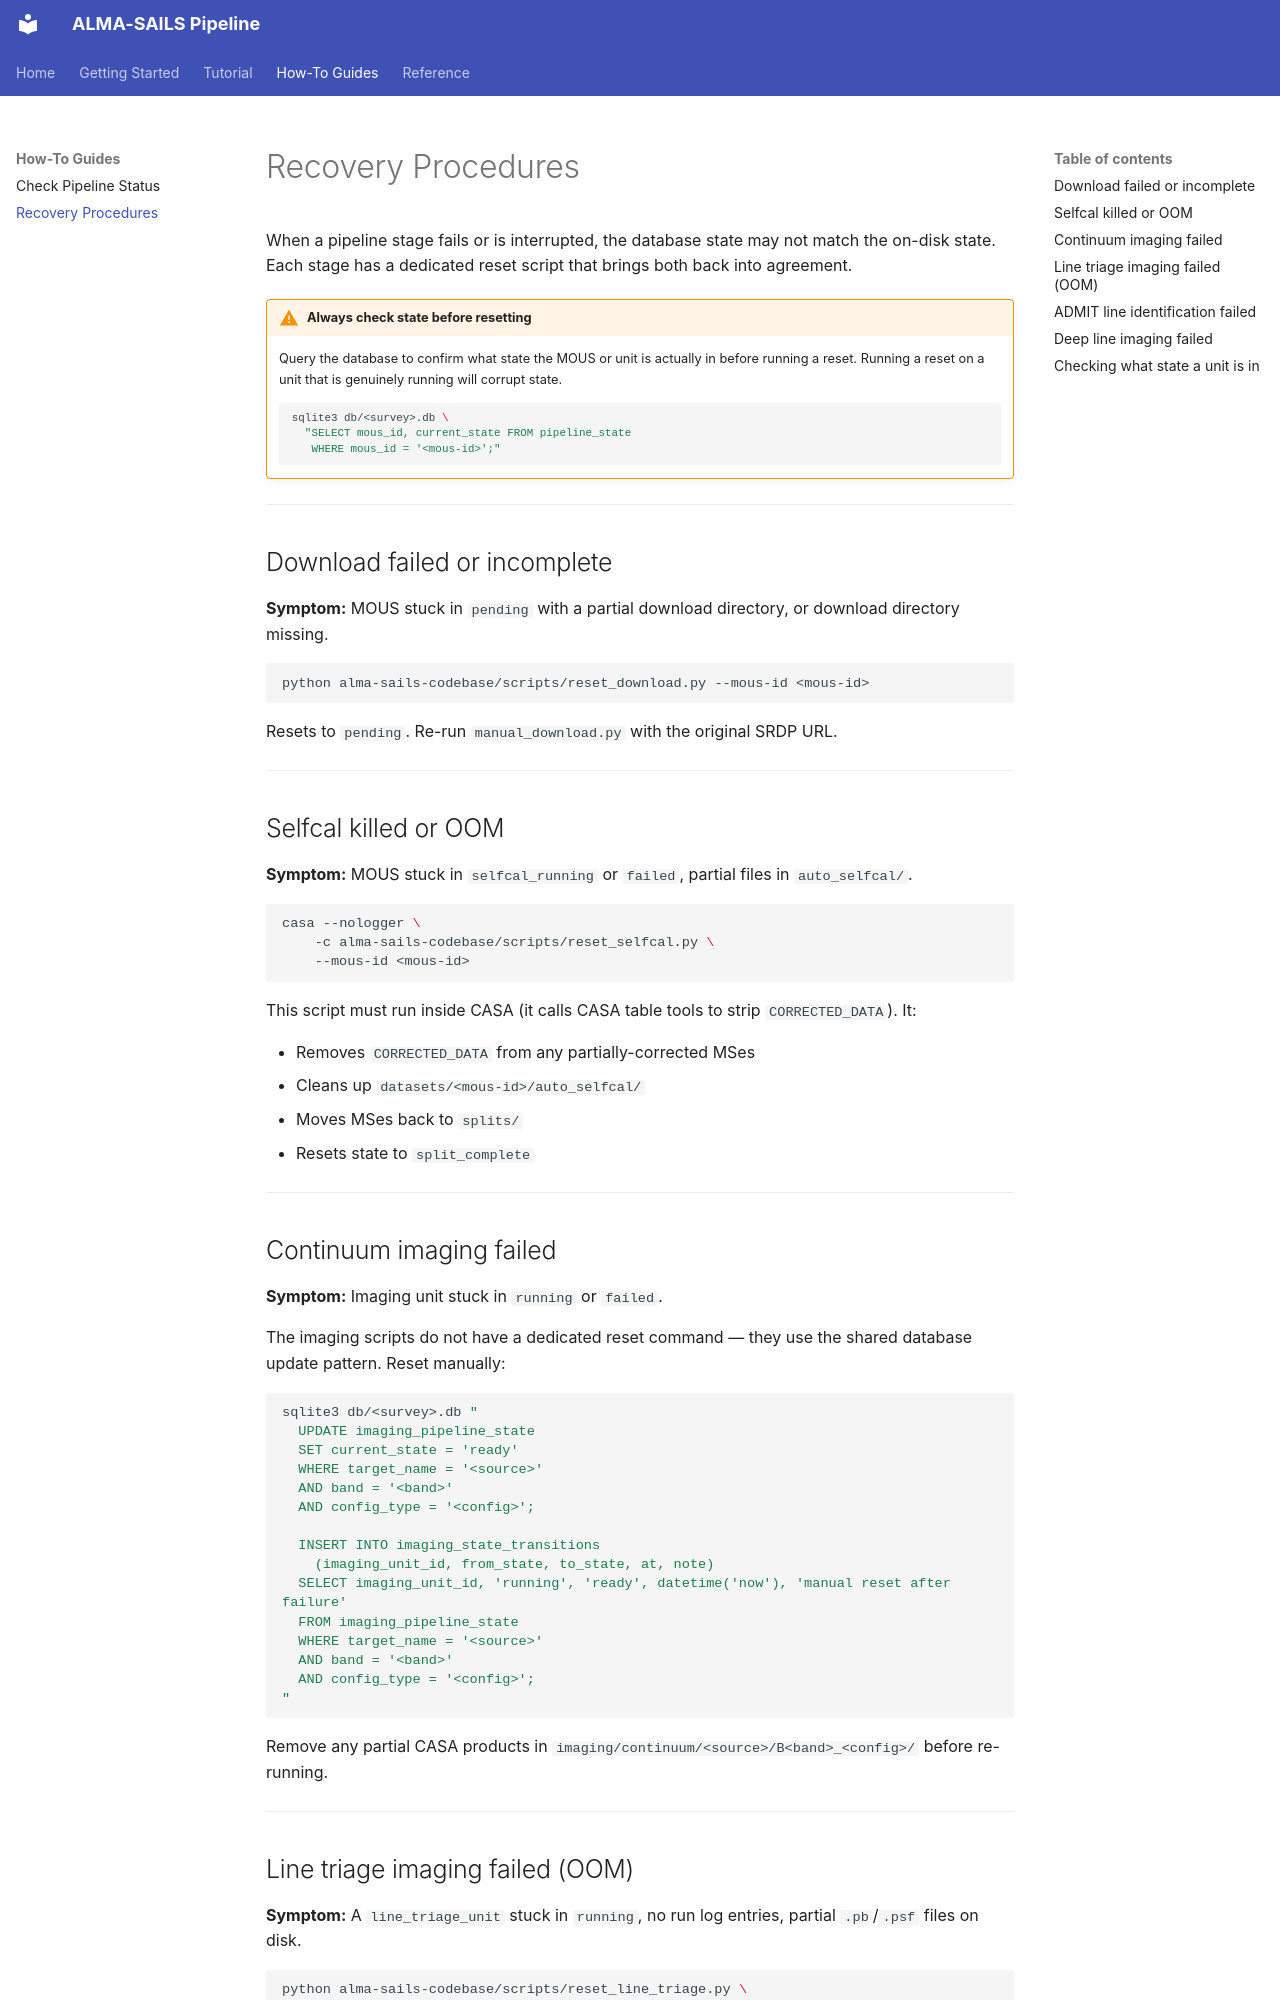

repository: samdf96/alma-sails-codebase · page: how-to/recovery/index.html · generator: mkdocs

# Recovery Procedures

When a pipeline stage fails or is interrupted, the database state may not match the on-disk state. Each stage has a dedicated reset script that brings both back into agreement.

!!! warning "Always check state before resetting"
    Query the database to confirm what state the MOUS or unit is actually in before
    running a reset. Running a reset on a unit that is genuinely running will corrupt state.

    ```bash
    sqlite3 db/<survey>.db \
      "SELECT mous_id, current_state FROM pipeline_state
       WHERE mous_id = '<mous-id>';"
    ```

---

## Download failed or incomplete

**Symptom:** MOUS stuck in `pending` with a partial download directory, or download directory missing.

```bash
python alma-sails-codebase/scripts/reset_download.py --mous-id <mous-id>
```

Resets to `pending`. Re-run `manual_download.py` with the original SRDP URL.

---

## Selfcal killed or OOM

**Symptom:** MOUS stuck in `selfcal_running` or `failed`, partial files in `auto_selfcal/`.

```bash
casa --nologger \
    -c alma-sails-codebase/scripts/reset_selfcal.py \
    --mous-id <mous-id>
```

This script must run inside CASA (it calls CASA table tools to strip `CORRECTED_DATA`). It:

- Removes `CORRECTED_DATA` from any partially-corrected MSes
- Cleans up `datasets/<mous-id>/auto_selfcal/`
- Moves MSes back to `splits/`
- Resets state to `split_complete`

---

## Continuum imaging failed

**Symptom:** Imaging unit stuck in `running` or `failed`.

The imaging scripts do not have a dedicated reset command — they use the shared database update pattern. Reset manually:

```bash
sqlite3 db/<survey>.db "
  UPDATE imaging_pipeline_state
  SET current_state = 'ready'
  WHERE target_name = '<source>'
  AND band = '<band>'
  AND config_type = '<config>';

  INSERT INTO imaging_state_transitions
    (imaging_unit_id, from_state, to_state, at, note)
  SELECT imaging_unit_id, 'running', 'ready', datetime('now'), 'manual reset after failure'
  FROM imaging_pipeline_state
  WHERE target_name = '<source>'
  AND band = '<band>'
  AND config_type = '<config>';
"
```

Remove any partial CASA products in `imaging/continuum/<source>/B<band>_<config>/` before re-running.

---
